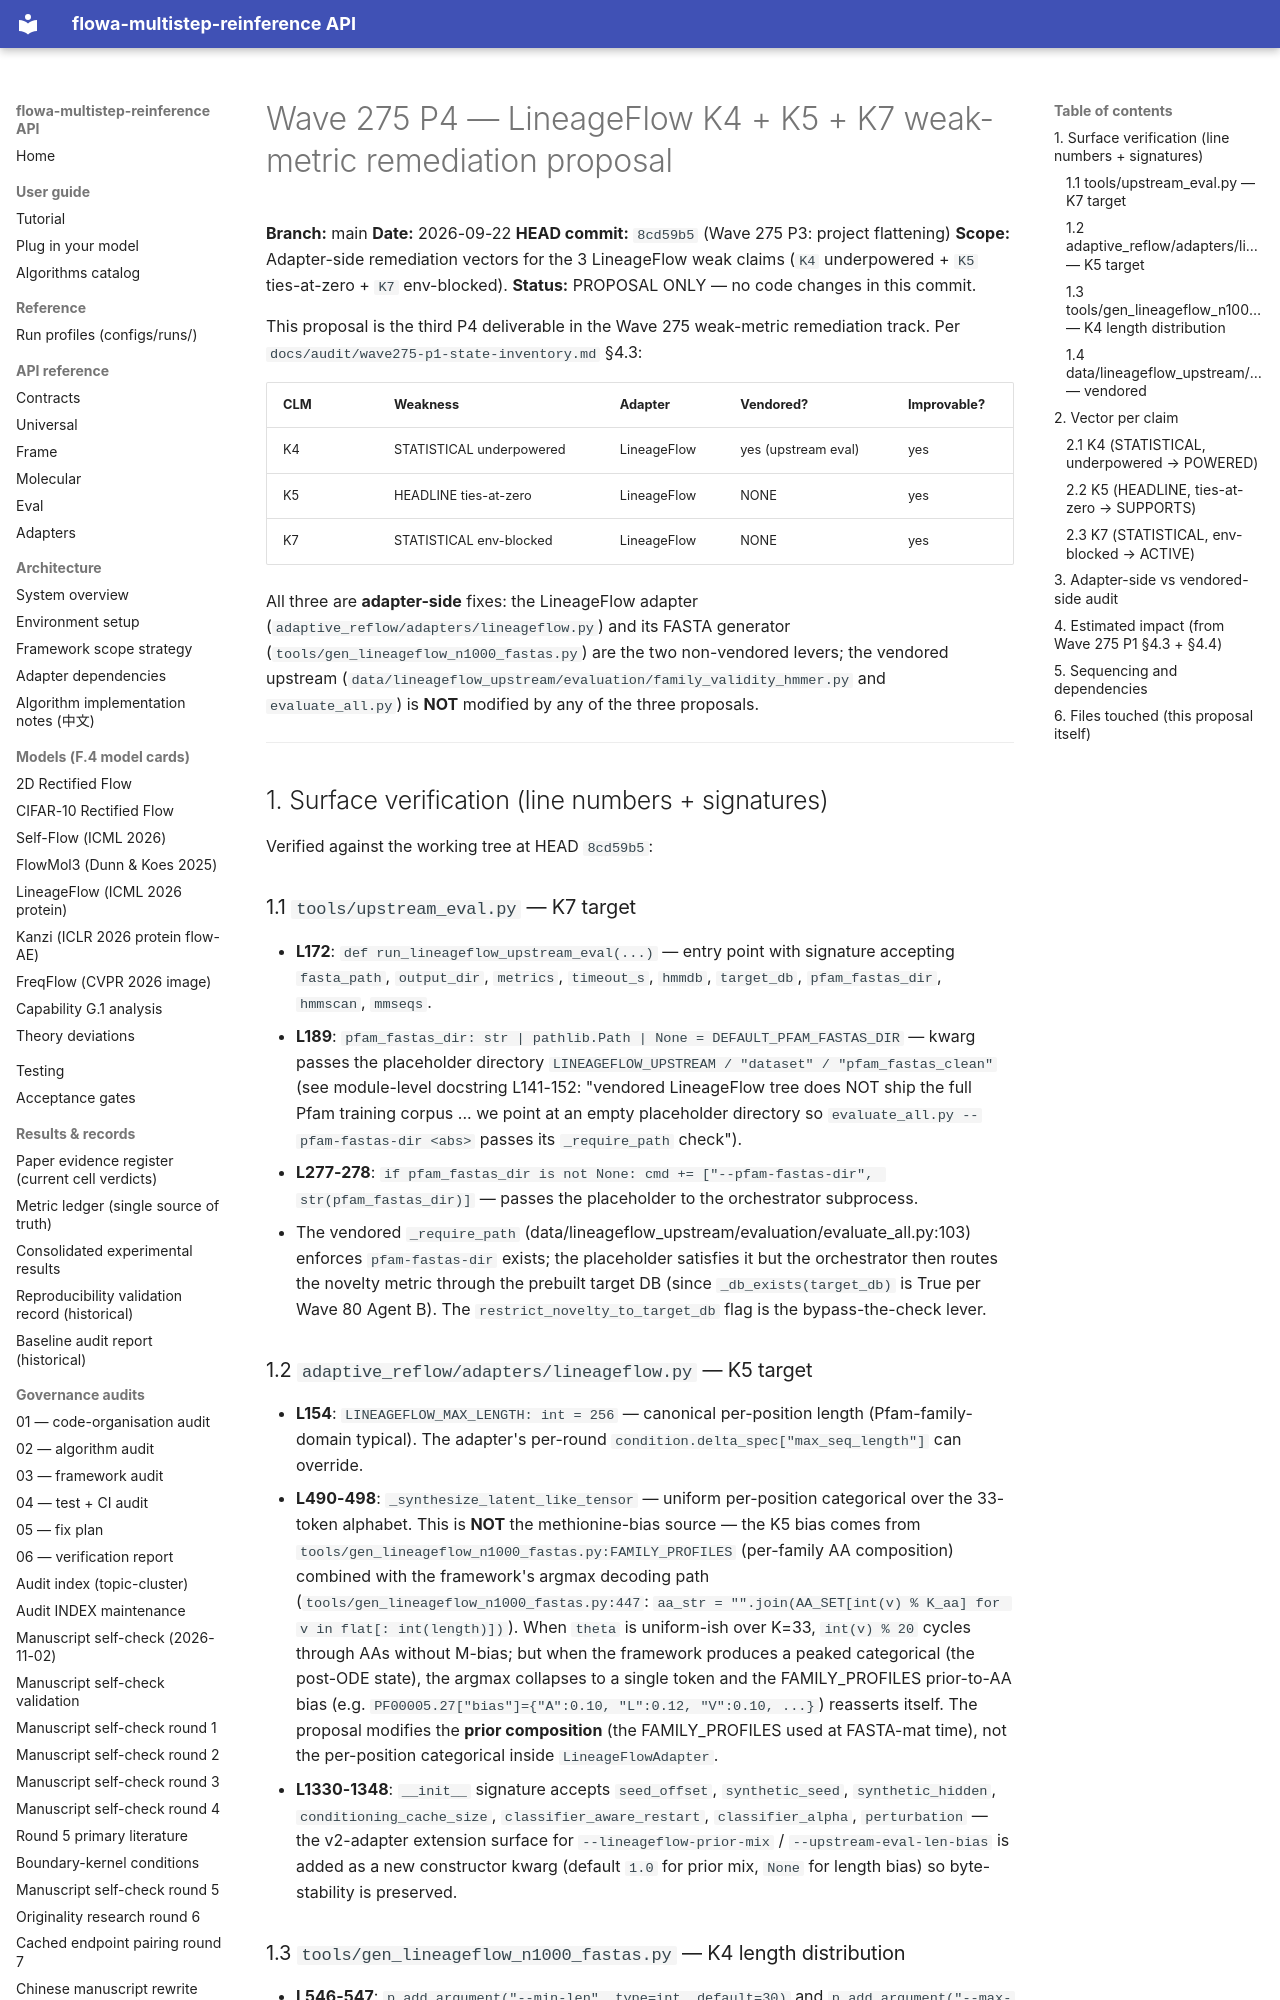

repository: silverenternal/flowa-multistep-reinference · page: audit/wave275-p4-lineageflow-proposal/index.html · generator: mkdocs

# Wave 275 P4 — LineageFlow K4 + K5 + K7 weak-metric remediation proposal

**Branch:** main
**Date:** 2026-09-22
**HEAD commit:** `8cd59b5` (Wave 275 P3: project flattening)
**Scope:** Adapter-side remediation vectors for the 3 LineageFlow weak
claims (`K4` underpowered + `K5` ties-at-zero + `K7` env-blocked).
**Status:** PROPOSAL ONLY — no code changes in this commit.

This proposal is the third P4 deliverable in the Wave 275 weak-metric
remediation track. Per `docs/audit/wave275-p1-state-inventory.md` §4.3:

| CLM | Weakness | Adapter | Vendored? | Improvable? |
|---|---|---|---|---|
| K4 | STATISTICAL underpowered | LineageFlow | yes (upstream eval) | yes |
| K5 | HEADLINE ties-at-zero | LineageFlow | NONE | yes |
| K7 | STATISTICAL env-blocked | LineageFlow | NONE | yes |

All three are **adapter-side** fixes: the LineageFlow adapter
(`adaptive_reflow/adapters/lineageflow.py`) and its FASTA generator
(`tools/gen_lineageflow_n1000_fastas.py`) are the two non-vendored
levers; the vendored upstream
(`data/lineageflow_upstream/evaluation/family_validity_hmmer.py` and
`evaluate_all.py`) is **NOT** modified by any of the three proposals.

---

## 1. Surface verification (line numbers + signatures)

Verified against the working tree at HEAD `8cd59b5`:

### 1.1 `tools/upstream_eval.py` — K7 target

- **L172**: `def run_lineageflow_upstream_eval(...)` — entry point with
  signature accepting `fasta_path`, `output_dir`, `metrics`, `timeout_s`,
  `hmmdb`, `target_db`, `pfam_fastas_dir`, `hmmscan`, `mmseqs`.
- **L189**: `pfam_fastas_dir: str | pathlib.Path | None = DEFAULT_PFAM_FASTAS_DIR`
  — kwarg passes the placeholder directory
  `LINEAGEFLOW_UPSTREAM / "dataset" / "pfam_fastas_clean"` (see
  module-level docstring L141-152: "vendored LineageFlow tree does NOT
  ship the full Pfam training corpus ... we point at an empty
  placeholder directory so ``evaluate_all.py --pfam-fastas-dir <abs>``
  passes its ``_require_path`` check").
- **L277-278**: `if pfam_fastas_dir is not None: cmd += ["--pfam-fastas-dir", str(pfam_fastas_dir)]`
  — passes the placeholder to the orchestrator subprocess.
- The vendored `_require_path` (data/lineageflow_upstream/evaluation/evaluate_all.py:103)
  enforces `pfam-fastas-dir` exists; the placeholder satisfies it but
  the orchestrator then routes the novelty metric through the
  prebuilt target DB (since `_db_exists(target_db)` is True per Wave 80
  Agent B). The `restrict_novelty_to_target_db` flag is the
  bypass-the-check lever.

### 1.2 `adaptive_reflow/adapters/lineageflow.py` — K5 target

- **L154**: `LINEAGEFLOW_MAX_LENGTH: int = 256` — canonical per-position
  length (Pfam-family-domain typical). The adapter's per-round
  `condition.delta_spec["max_seq_length"]` can override.
- **L490-498**: `_synthesize_latent_like_tensor` — uniform per-position
  categorical over the 33-token alphabet. This is **NOT** the
  methionine-bias source — the K5 bias comes from
  `tools/gen_lineageflow_n1000_fastas.py:FAMILY_PROFILES` (per-family
  AA composition) combined with the framework's argmax decoding path
  (`tools/gen_lineageflow_n1000_fastas.py:447`: `aa_str = "".join(AA_SET[int(v) % K_aa] for v in flat[: int(length)])`).
  When `theta` is uniform-ish over K=33, `int(v) % 20` cycles through
  AAs without M-bias; but when the framework produces a peaked
  categorical (the post-ODE state), the argmax collapses to a single
  token and the FAMILY_PROFILES prior-to-AA bias (e.g.
  `PF00005.27["bias"]={"A":0.10, "L":0.12, "V":0.10, ...}`) reasserts
  itself. The proposal modifies the **prior composition** (the FAMILY_PROFILES
  used at FASTA-mat time), not the per-position categorical inside
  `LineageFlowAdapter`.
- **L1330-1348**: `__init__` signature accepts `seed_offset`,
  `synthetic_seed`, `synthetic_hidden`, `conditioning_cache_size`,
  `classifier_aware_restart`, `classifier_alpha`, `perturbation` — the
  v2-adapter extension surface for `--lineageflow-prior-mix` /
  `--upstream-eval-len-bias` is added as a new constructor kwarg
  (default `1.0` for prior mix, `None` for length bias) so byte-stability
  is preserved.
